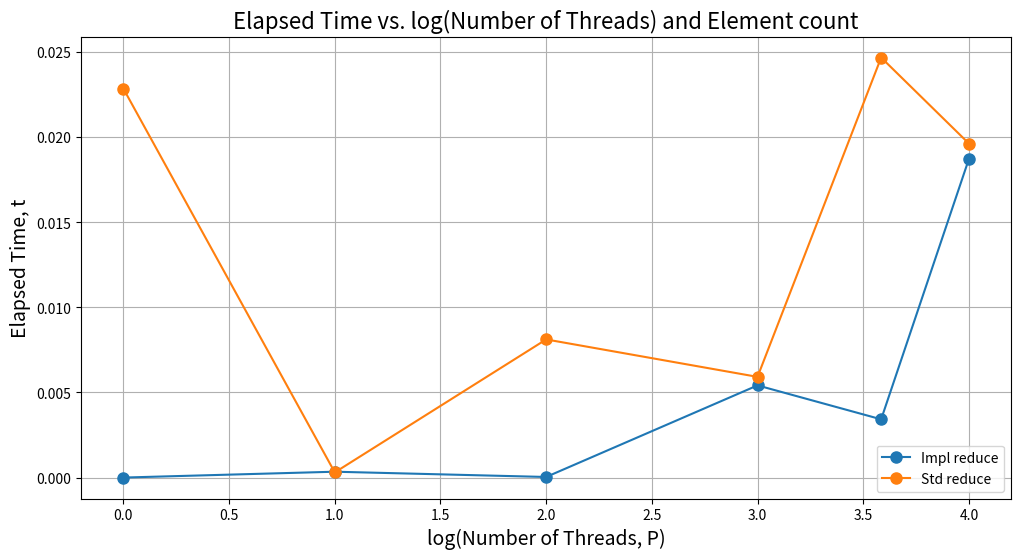
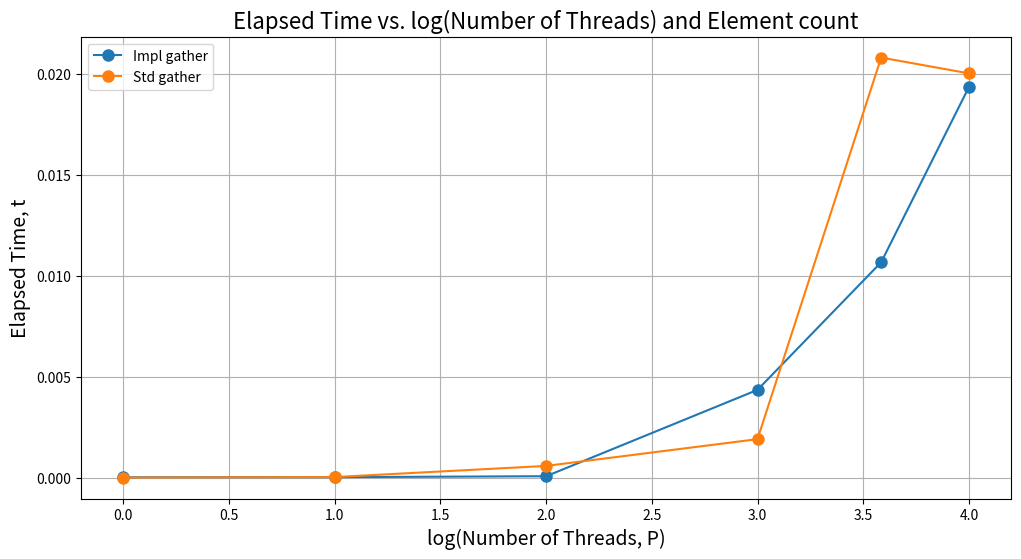
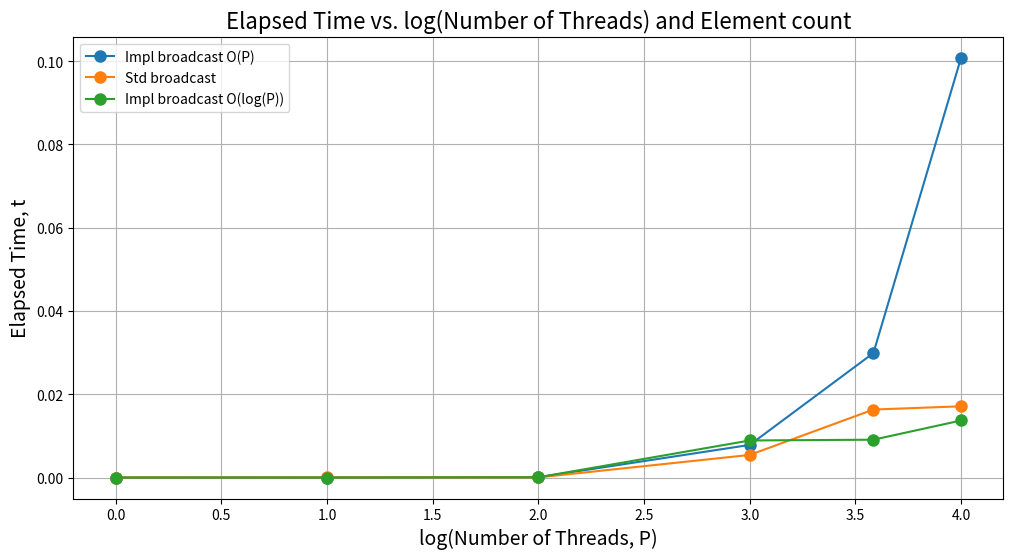
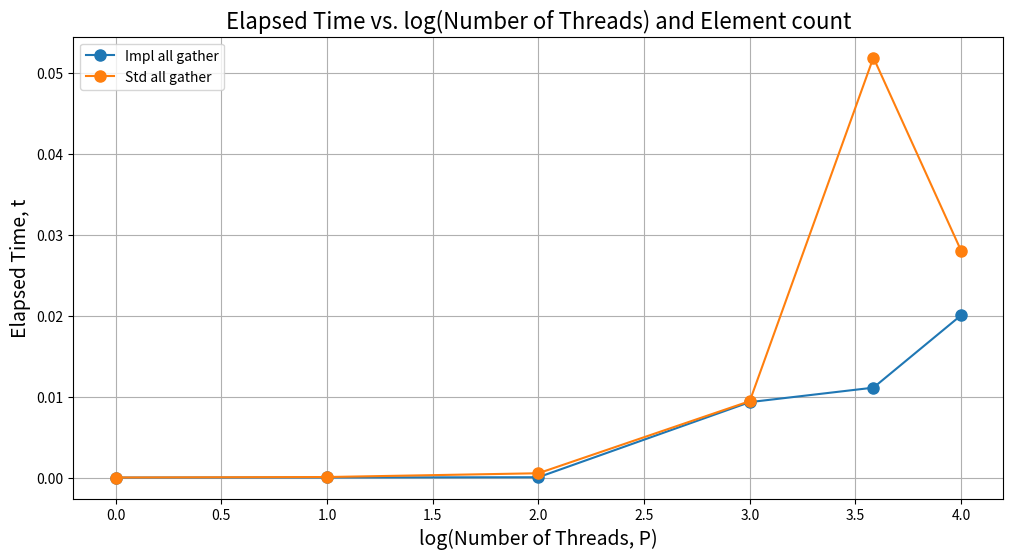

These figures' Python source, in order:
import matplotlib.pyplot as plt
import numpy as np



execution_data = [
    {'Impl reduce': [3.192e-06, 0.000347007, 3.8048e-05, 0.0054172, 0.00342397, 0.0187117], 'Std reduce': [0.0228441, 0.000306746, 0.00811647, 0.00591745, 0.024672, 0.0196233]},
    {'Impl gather': [3.5617e-05, 4.1436e-05, 8.7653e-05, 0.00435952, 0.0106706, 0.0193356], 'Std gather': [2.1179e-05, 4.6759e-05, 0.000597041, 0.00192187, 0.0207966, 0.0200147]},
    {'Impl broadcast O(P)': [2.656e-06, 1.0298e-05, 8.4531e-05, 0.00784431, 0.0299045, 0.100858], 'Std broadcast': [8.671e-06, 3.8676e-05, 4.2538e-05, 0.00544161, 0.0163374, 0.0171149], 'Impl broadcast O(log(P))': [3.462e-06, 8.803e-06, 6.8426e-05, 0.00891061, 0.00909485, 0.0137099]},
    {'Impl all gather': [9.272e-06, 2.2526e-05, 5.0535e-05, 0.00932035, 0.0111063, 0.0200448], 'Std all gather': [1.6662e-05, 7.5923e-05, 0.000541433, 0.00944009, 0.0518498, 0.0280046]}
    
    # {'Impl reduce': [2.548e-06, 0.000567919, 0.000273058, 0.00010007, 0.000151693, 4.1479e-05, 0.00017329, 0.000219935], 
    #  'Std reduce': [1.6158e-05, 4.4912e-05, 9.5503e-05, 0.00056587, 9.6469e-05, 0.000126214, 0.000109791, 0.000403203]},
    
    # {'Impl gather': [1.8565e-05, 4.6181e-05, 0.000119566, 0.000166296, 0.000182917, 0.000237041, 0.000227277, 0.000297873], 
    #  'Std gather': [1.7953e-05, 4.3919e-05, 0.000580413, 0.000657649, 0.00011679, 0.000147994, 0.00011808, 0.000246649]},
    
    # {'Impl broadcast O(P)': [2.551e-06, 2.8324e-05, 3.2668e-05, 1.6498e-05, 4.4546e-05, 7.5091e-05, 0.000105415, 0.000104787], 
    #  'Std broadcast': [6.648e-06, 4.2083e-05, 4.5131e-05, 5.0432e-05, 4.7057e-05, 5.97e-05, 7.5071e-05, 7.6802e-05], 
    #  'Impl broadcast O(log(P))': [2.484e-06, 2.4067e-05, 3.5411e-05, 2.3093e-05, 5.0612e-05, 2.9505e-05, 7.1818e-05, 0.000105624]},
    
    # {'Impl all gather': [8.302e-06, 4.8935e-05, 0.00034124, 0.000200905, 0.000190441, 0.000117668, 0.000219614, 0.000384394], 
    #  'Std all gather': [1.4693e-05, 0.00812732, 0.000431983, 0.00026979, 0.000310872, 0.00020278, 0.000282859, 0.000272685]}
]

thread_counts = [1, 2, 4, 8, 12, 16]
log_thread_counts = np.log2(thread_counts) 

for i, execution_times in enumerate(execution_data, start=1):
    plt.figure(figsize=(12, 6))
    
    for label, times in execution_times.items():
        plt.plot(log_thread_counts, times, marker='o', linestyle='-', markersize=8, label=label)

    plt.title("Elapsed Time vs. log(Number of Threads) and Element count", fontsize=16)
    plt.xlabel("log(Number of Threads, P)", fontsize=14)
    plt.ylabel("Elapsed Time, t", fontsize=14)
    plt.grid(True)
    plt.legend()

    filename = f"execution_plot_{i}.png"
    plt.savefig(filename)
    plt.close()

    print(f"Plot saved as {filename}")
